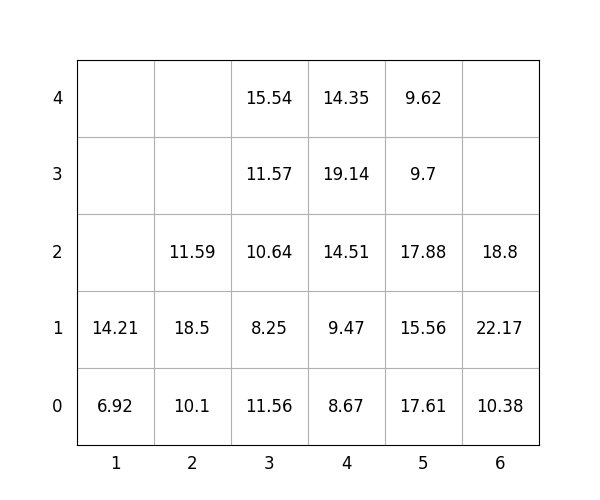

The data file committed next to this chart (first rows):
idx, loc_x, loc_y, loc_z, weight, group, score, seq, reloc, size(ft)
1, 6, 0, 0, 10.38, 1, 110.4, 1, 0, 20
2, 3, 0, 0, 11.56, 0, 11.56, 2, 0, 20
3, 6, 0, 1, 22.17, 2, 222.2, 3, 0, 20
4, 5, 0, 0, 17.61, 0, 17.61, 4, 0, 20
5, 5, 0, 1, 15.56, 1, 115.6, 5, 0, 20
6, 3, 0, 1, 8.25, 1, 108.2, 6, 0, 20
7, 5, 0, 2, 17.88, 2, 217.9, 7, 0, 20
8, 3, 0, 2, 10.64, 1, 110.6, 8, 0, 20
9, 2, 0, 0, 10.1, 0, 10.1, 9, 0, 20
10, 5, 0, 3, 9.7, 3, 309.7, 10, 0, 20
11, 5, 0, 4, 9.62, 3, 309.6, 11, 0, 20
12, 6, 0, 2, 18.8, 3, 318.8, 12, 0, 20
13, 4, 0, 0, 8.67, 0, 8.67, 13, 0, 20
14, 3, 0, 3, 11.57, 1, 111.6, 14, 0, 20
15, 4, 0, 1, 9.47, 1, 109.5, 15, 0, 20
16, 1, 0, 0, 6.92, 0, 6.92, 16, 0, 20
17, 3, 0, 4, 15.54, 1, 115.5, 17, 0, 20
18, 4, 0, 2, 14.51, 1, 114.5, 18, 0, 20
19, 2, 0, 1, 18.5, 0, 18.5, 19, 0, 20
20, 4, 0, 3, 19.14, 2, 219.1, 20, 0, 20
21, 2, 0, 2, 11.59, 1, 111.6, 21, 0, 20
22, 4, 0, 4, 14.35, 3, 314.4, 22, 0, 20
23, 1, 0, 1, 14.21, 0, 14.21, 23, 0, 20
